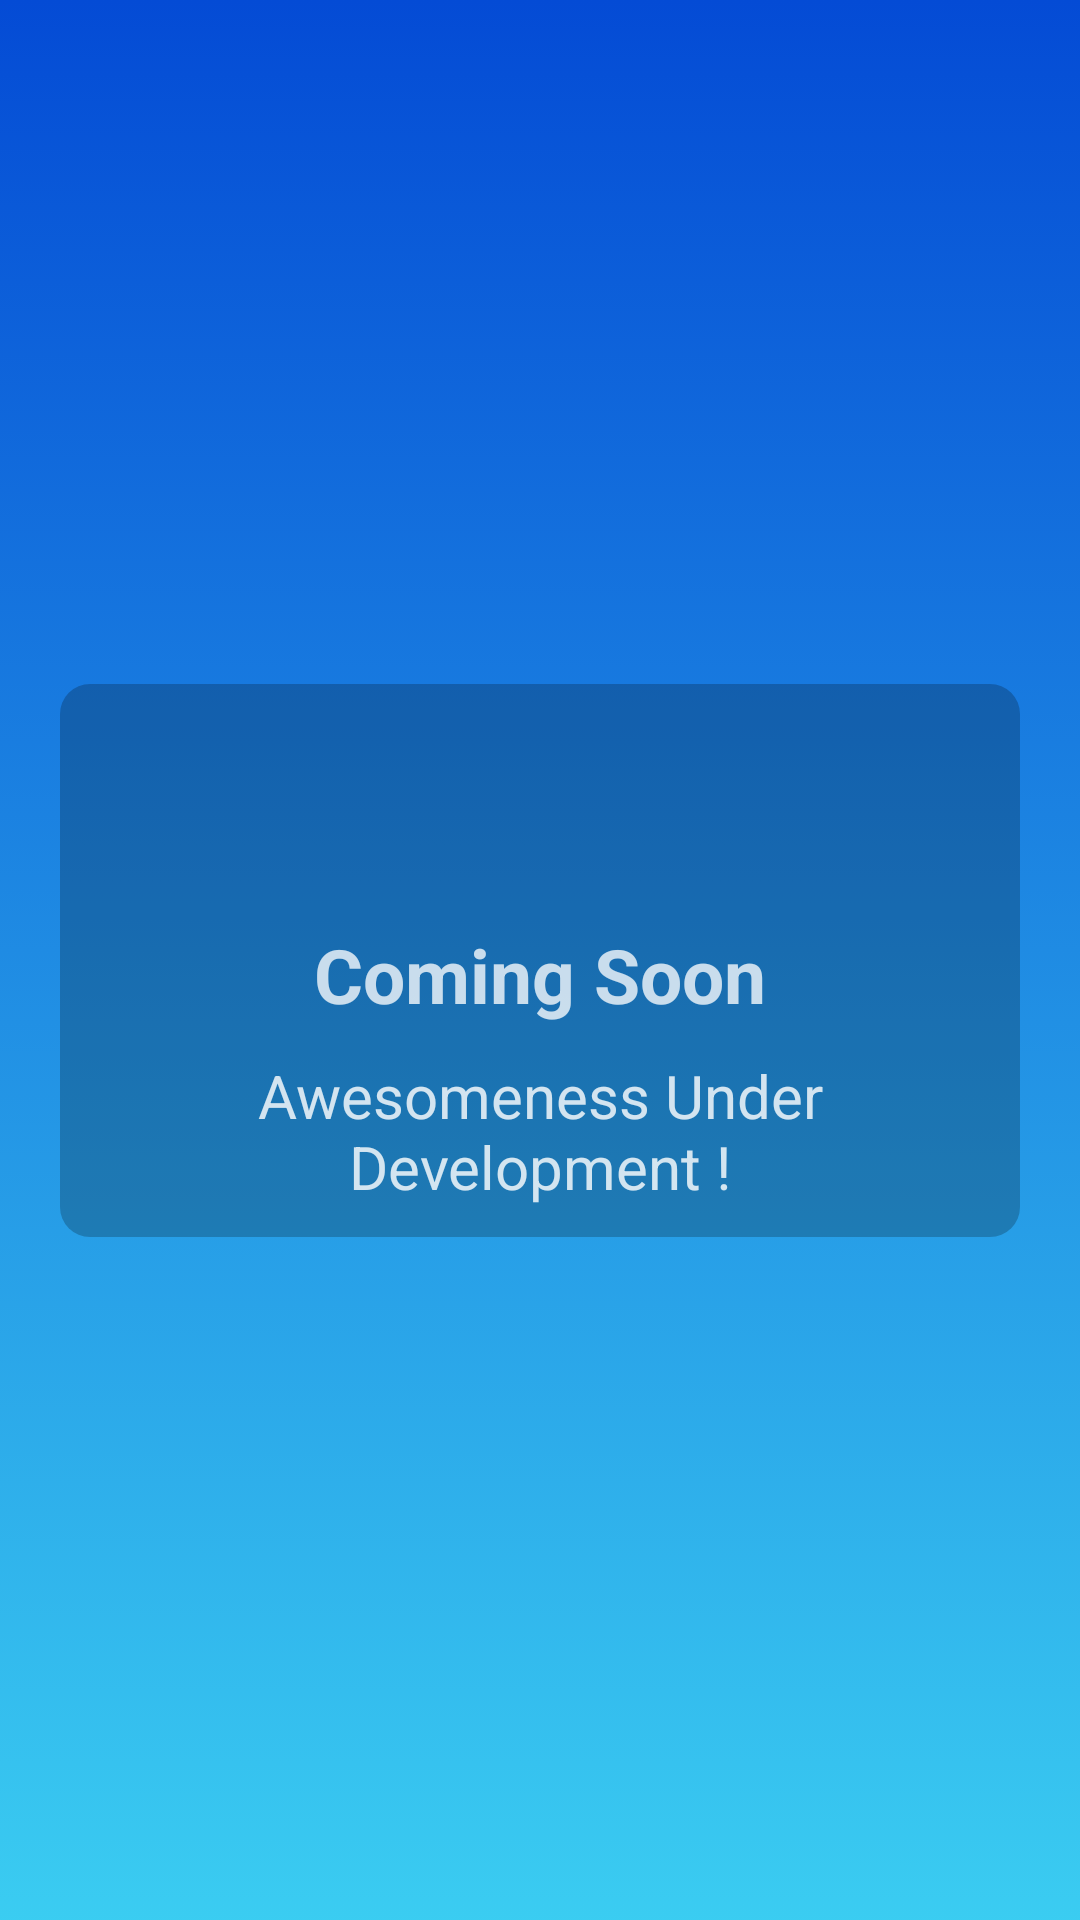

Android layout source for this screen:
<!-- AndroidManifest.xml: application theme AppTheme -->
<!-- res/layout/activity_comingsoon.xml -->
<?xml version="1.0" encoding="utf-8"?>
<androidx.constraintlayout.widget.ConstraintLayout xmlns:android="http://schemas.android.com/apk/res/android"
    xmlns:app="http://schemas.android.com/apk/res-auto"
    xmlns:tools="http://schemas.android.com/tools"
    android:id="@+id/soonLayout"
    android:layout_width="match_parent"
    android:layout_height="match_parent"
    tools:context=".comingsoon"
    android:background="@drawable/my_bg_anim">

    <ImageView
        android:id="@+id/backbtn1"
        android:layout_width="wrap_content"
        android:layout_height="wrap_content"
        android:layout_marginStart="40dp"
        android:layout_marginEnd="361dp"
        android:layout_marginBottom="550dp"
        android:src="@drawable/backbutton"
        app:layout_constraintBottom_toBottomOf="parent"
        app:layout_constraintEnd_toEndOf="parent"
        app:layout_constraintStart_toStartOf="parent"
        app:layout_constraintTop_toTopOf="parent" />

    <LinearLayout
        android:id="@+id/linearLayout"
        android:layout_width="match_parent"
        android:layout_height="wrap_content"
        android:layout_marginStart="20dp"
        android:layout_marginEnd="20dp"
        android:background="@drawable/ll_mody"
        android:orientation="vertical"
        app:layout_constraintBottom_toBottomOf="parent"
        app:layout_constraintEnd_toEndOf="parent"
        app:layout_constraintStart_toStartOf="parent"
        app:layout_constraintTop_toTopOf="parent">

        <ImageView
            android:layout_marginTop="20dp"
            android:layout_gravity="center"
            android:src="@drawable/bucket"
            android:layout_width="50dp"
            android:layout_height="50dp"/>

        <TextView
            android:layout_width="match_parent"
            android:layout_height="wrap_content"
            android:layout_marginTop="10dp"
            android:layout_marginBottom="5dp"
            android:gravity="center"
            android:textColor="#C4FFFFFF"
            android:text="Coming Soon"
            android:textSize="25dp"
            android:textStyle="bold" />

        <TextView
            android:layout_width="match_parent"
            android:layout_height="wrap_content"
            android:layout_marginTop="5dp"
            android:layout_marginBottom="10dp"
            android:textColor="#CEFFFFFF"
            android:gravity="center"
            android:text="Awesomeness Under Development !"
            android:textSize="20dp" />


    </LinearLayout>

</androidx.constraintlayout.widget.ConstraintLayout>
<!-- resources referenced by this layout -->
<resources>
  <!-- drawable ll_mody (drawable) -->
  <?xml version="1.0" encoding="utf-8"?>
  <shape android:shape="rectangle" xmlns:android="http://schemas.android.com/apk/res/android">
      <corners android:radius="10dp"/>
      <solid android:color="#39000000"/>
  </shape>
  <!-- drawable my_bg_anim (drawable) -->
  <?xml version="1.0" encoding="utf-8"?>
  <animation-list xmlns:android="http://schemas.android.com/apk/res/android">
  
      <item
          android:drawable="@drawable/first_layer"
          android:duration="4500" />
  
      <item
          android:drawable="@drawable/second_layer"
          android:duration="4500" />
  
      <item
          android:drawable="@drawable/third_layer"
          android:duration="4500" />
  
      <item
          android:drawable="@drawable/forth_layer"
          android:duration="4500"/>
  
  </animation-list>
  <style name="AppTheme" parent="Theme.AppCompat.Light.NoActionBar">
          
          <item name="windowActionBar">false</item>
          <item name="windowNoTitle">true</item>
          <item name="colorPrimary">@color/colorPrimary</item>
          <item name="colorPrimaryDark">@color/colorPrimaryDark</item>
          <item name="colorAccent">@color/colorAccent</item>
      </style>
  <!-- drawable first_layer (drawable) -->
  <?xml version="1.0" encoding="utf-8"?>
  <shape xmlns:android="http://schemas.android.com/apk/res/android">
  
      <gradient
          android:startColor="#DF1FC6F0"
          android:endColor="#044BD5"
          android:angle="90"
          />
  
  </shape>
  <!-- drawable second_layer (drawable) -->
  <?xml version="1.0" encoding="utf-8"?>
  <shape xmlns:android="http://schemas.android.com/apk/res/android">
  
      <gradient
          android:startColor="#FF00FC"
          android:endColor="#EC92FF"
          android:angle="90"
          />
  
  </shape>
  <!-- drawable third_layer (drawable) -->
  <?xml version="1.0" encoding="utf-8"?>
  <shape xmlns:android="http://schemas.android.com/apk/res/android">
  
      <gradient
          android:startColor="#FD9D7C"
          android:endColor="#FF3D00"
          android:angle="90"
          />
  
  </shape>
  <!-- drawable forth_layer (drawable) -->
  <?xml version="1.0" encoding="utf-8"?>
  <shape xmlns:android="http://schemas.android.com/apk/res/android">
  
      <gradient
          android:endColor="#FFEB3B"
          android:startColor="#FF9800"
          android:angle="90"
          />
  
  </shape>
  <color name="colorPrimary">#008577</color>
  <color name="colorPrimaryDark">#00574B</color>
  <color name="colorAccent">#D81B60</color>
</resources>
